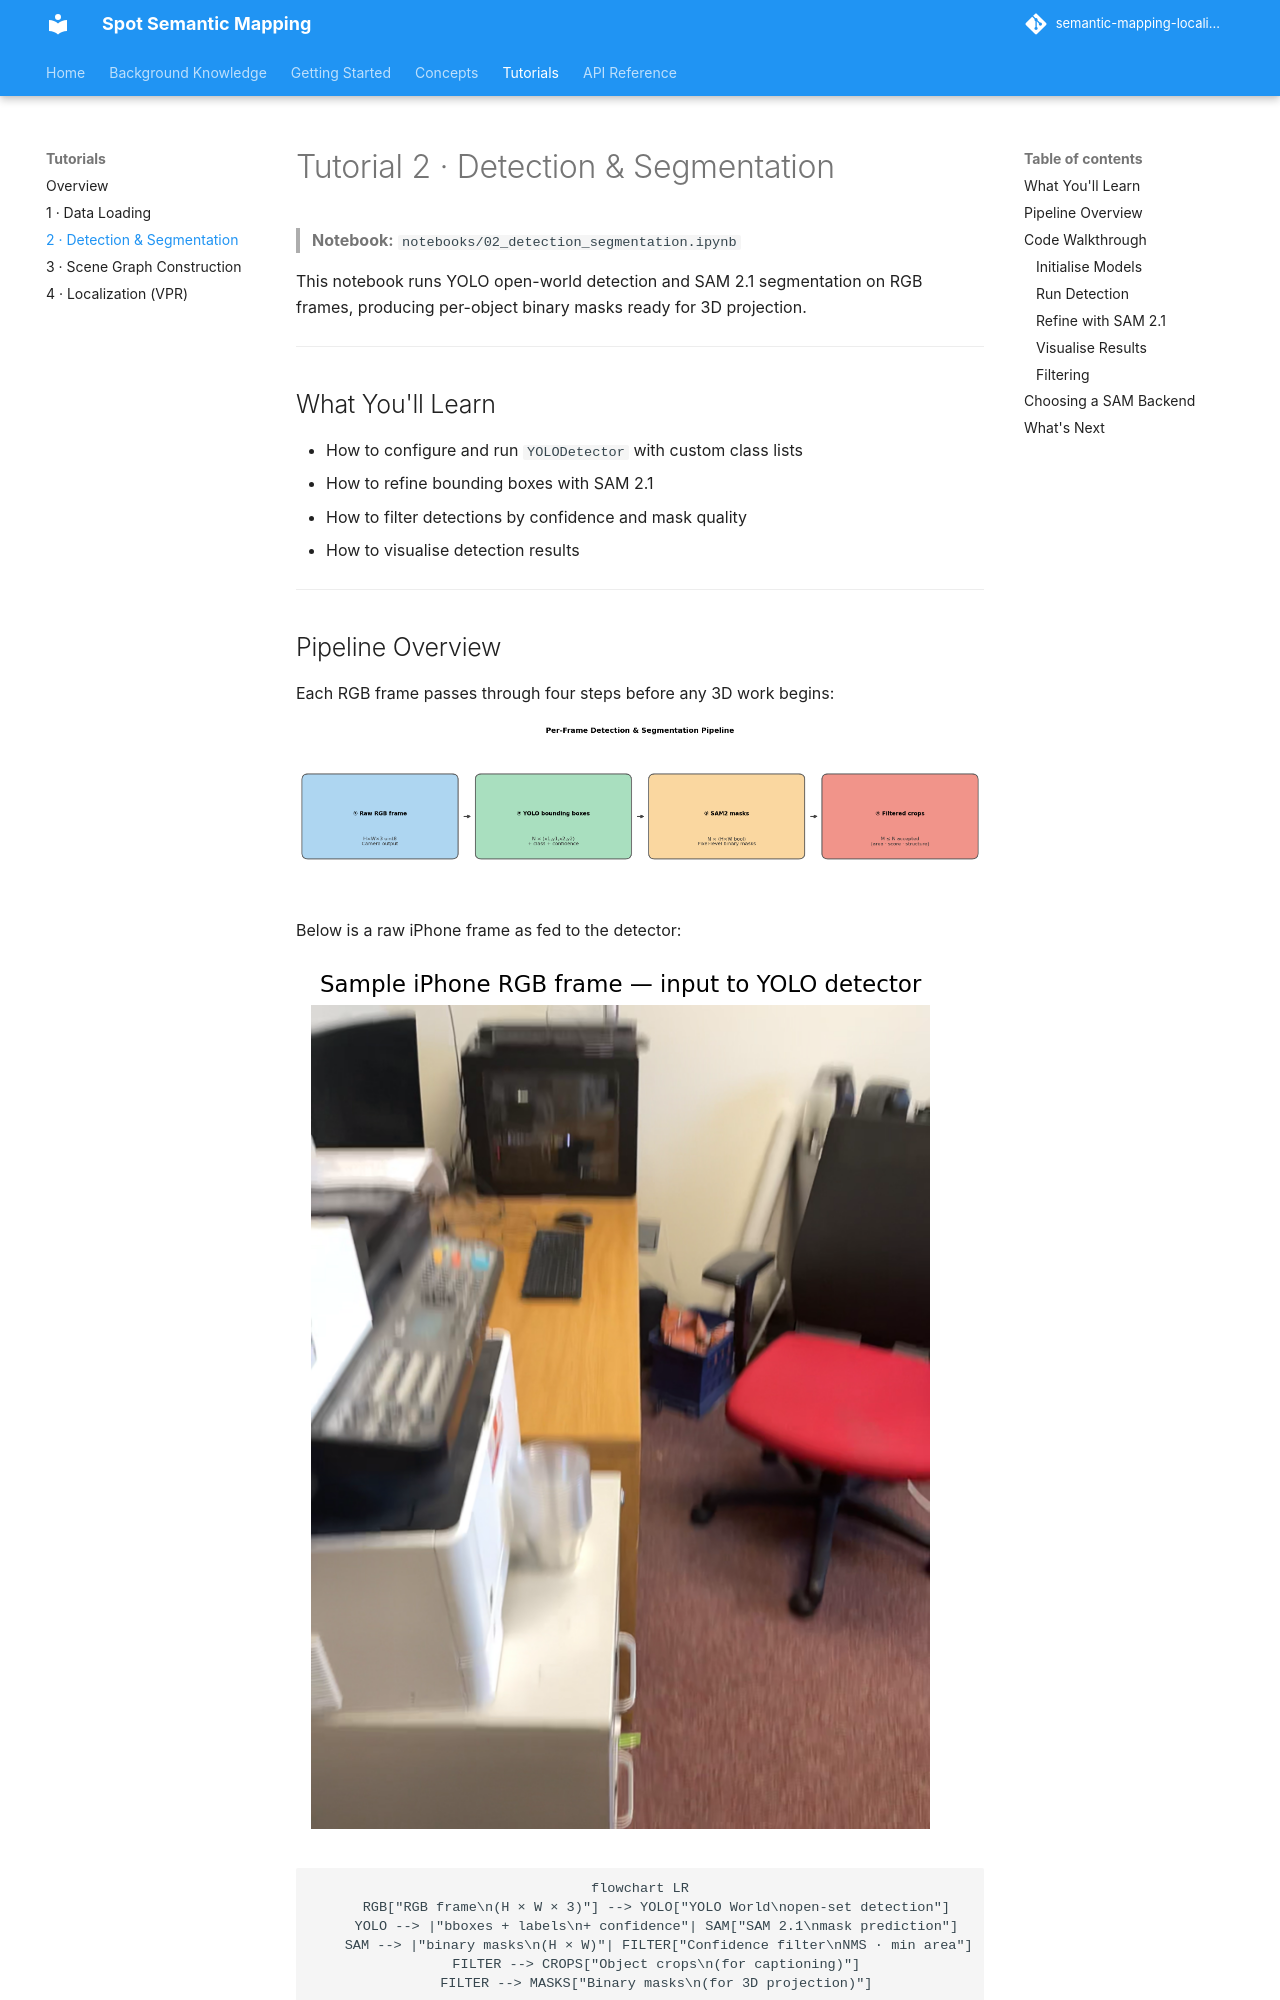

repository: minhphd/semantic-mapping-localization · page: tutorials/detection_segmentation/index.html · generator: mkdocs

# Tutorial 2 · Detection & Segmentation

> **Notebook:** `notebooks/02_detection_segmentation.ipynb`

This notebook runs YOLO open-world detection and SAM 2.1 segmentation on RGB frames, producing per-object binary masks ready for 3D projection.

---

## What You'll Learn

- How to configure and run `YOLODetector` with custom class lists
- How to refine bounding boxes with SAM 2.1
- How to filter detections by confidence and mask quality
- How to visualise detection results

---

## Pipeline Overview

Each RGB frame passes through four steps before any 3D work begins:

![Detection pipeline](../assets/figures/nb02_detection_pipeline.png)

Below is a raw iPhone frame as fed to the detector:

![Sample iPhone RGB frame](../assets/figures/nb02_sample_frame.png)

```mermaid
flowchart LR
    RGB["RGB frame\n(H × W × 3)"] --> YOLO["YOLO World\nopen-set detection"]
    YOLO --> |"bboxes + labels\n+ confidence"| SAM["SAM 2.1\nmask prediction"]
    SAM --> |"binary masks\n(H × W)"| FILTER["Confidence filter\nNMS · min area"]
    FILTER --> CROPS["Object crops\n(for captioning)"]
    FILTER --> MASKS["Binary masks\n(for 3D projection)"]

    style RGB fill:#4a3880,color:#fff,stroke:none
    style MASKS fill:#4a3880,color:#fff,stroke:none
    style CROPS fill:#4a3880,color:#fff,stroke:none
```

---

## Code Walkthrough

### Initialise Models

```python
from spot_semantic_mapping.models.detection import YOLODetector
from spot_semantic_mapping.models.segmentation import SAM2Predictor
from spot_semantic_mapping.configs.loader import cfg

detector  = YOLODetector(cfg["yolo_checkpoint"], device=cfg["device"])
segmentor = SAM2Predictor(
    cfg["sam2_checkpoint"],
    cfg["sam2_config"],
    device=cfg["device"],
)
```
